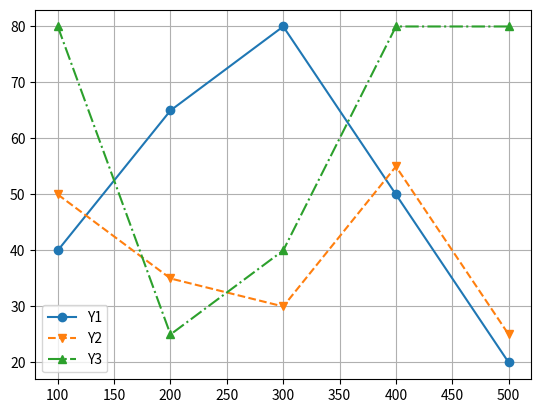

The script that saved this image:
import matplotlib.pyplot as plt
X = [num*100 for num in range(1,6)]
Y1 = [40, 65, 80, 50, 20]
Y2 = [50, 35, 30, 55, 25]
Y3 = [80, 25, 40, 80, 80]
plt.plot(X, Y1, marker="o", linestyle = "-", label = "Y1")
plt.plot(X, Y2, marker="v", linestyle = "--", label = "Y2")
plt.plot(X, Y3, marker="^", linestyle = "-.", label = "Y3")

plt.grid()
plt.legend(loc = "best")
plt.show()
print(X)